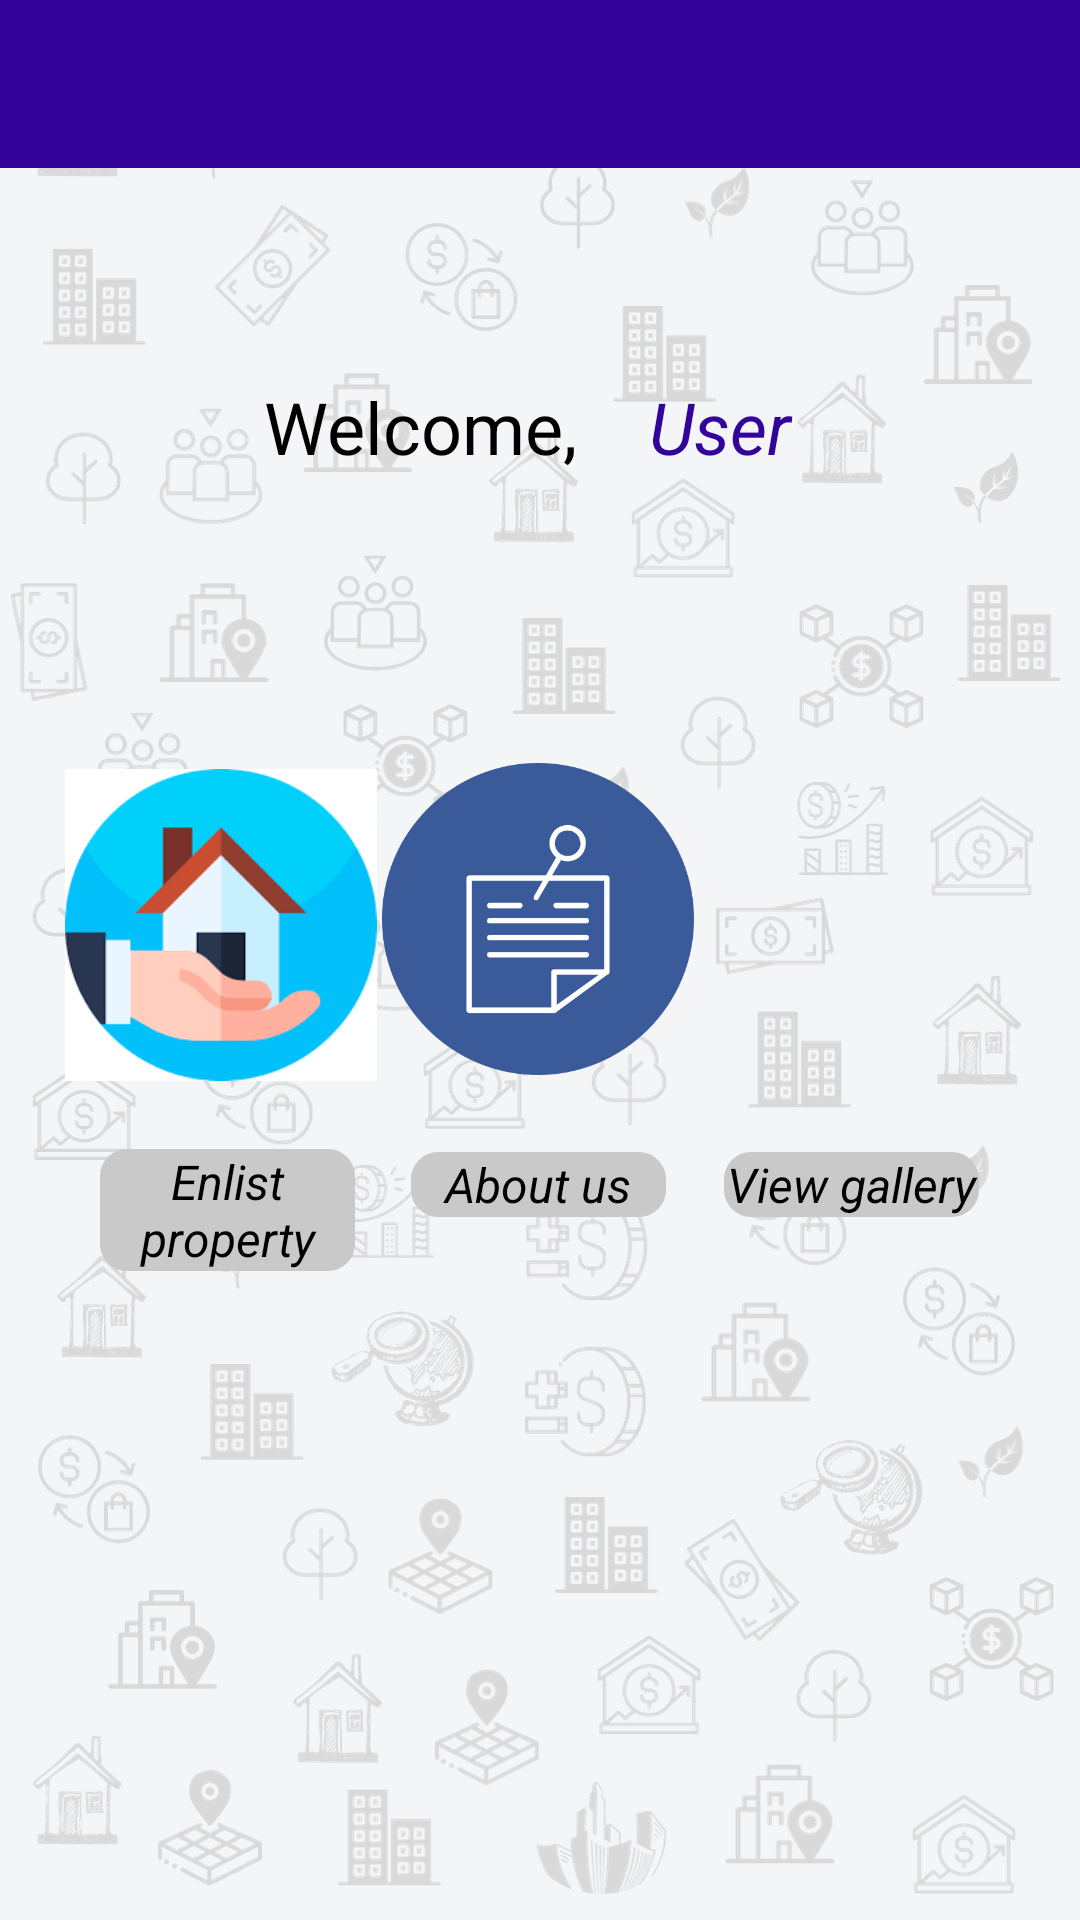

Produce the Android XML layout that renders to this screen, including the resource entries it uses.
<!-- AndroidManifest.xml: application theme AppTheme -->
<!-- res/layout/activity_datashow_user.xml -->
<?xml version="1.0" encoding="utf-8"?>
<androidx.drawerlayout.widget.DrawerLayout
    xmlns:android="http://schemas.android.com/apk/res/android"
    xmlns:tools="http://schemas.android.com/tools"
    xmlns:app="http://schemas.android.com/apk/res-auto"
    android:id="@+id/drawer_layout"
    android:layout_width="match_parent"
    android:layout_height="match_parent"
    android:fitsSystemWindows="true"
    tools:context=".datashow_user"
    tools:openDrawer="start"
    android:background="@drawable/bg">

  <com.google.android.material.navigation.NavigationView
      android:layout_width="wrap_content"
      android:layout_height="match_parent"
      android:id="@+id/nav_view"
      app:headerLayout="@layout/header"
      android:background="@color/grey"
      app:menu="@menu/main_menu"
      android:layout_gravity="start"/>

  <ScrollView
      android:layout_width="match_parent"
      android:layout_height="match_parent">

    <androidx.constraintlayout.widget.ConstraintLayout
        android:layout_width="match_parent"
        android:layout_height="match_parent">

      <androidx.appcompat.widget.Toolbar
          android:id="@+id/toolbar_user"
          android:layout_width="0dp"
          android:layout_height="wrap_content"
          android:background="@color/blue"
          android:minHeight="?attr/actionBarSize"
          app:layout_constraintEnd_toEndOf="parent"
          app:layout_constraintStart_toStartOf="parent"
          app:layout_constraintTop_toTopOf="parent"
          app:navigationIcon="@drawable/menu"
          tools:ignore="MissingConstraints" />

      <TextView
          android:id="@+id/welcome"
          android:layout_width="wrap_content"
          android:layout_height="wrap_content"
          android:layout_marginTop="40dp"
          android:layout_marginBottom="296dp"
          android:text="Welcome, "
          android:textColor="@color/black"
          android:textSize="24sp"
          app:layout_constraintBottom_toBottomOf="parent"
          app:layout_constraintEnd_toEndOf="parent"
          app:layout_constraintHorizontal_bias="0.352"
          app:layout_constraintStart_toStartOf="parent"
          app:layout_constraintTop_toBottomOf="@+id/toolbar_user"
          app:layout_constraintVertical_bias="1.0" />

      <TextView
          android:id="@+id/user"
          android:layout_width="wrap_content"
          android:layout_height="wrap_content"
          android:layout_marginBottom="296dp"
          android:text="User "
          android:layout_marginTop="70dp"
          android:textColor="@color/blue"
          android:textSize="24sp"
          android:textStyle="italic"
          app:layout_constraintBottom_toBottomOf="parent"
          app:layout_constraintEnd_toEndOf="parent"
          app:layout_constraintHorizontal_bias="0.165"
          app:layout_constraintStart_toEndOf="@+id/welcome"
          app:layout_constraintTop_toBottomOf="@+id/toolbar_user" />

      <ImageView
          android:id="@+id/enlist_property_icon"
          android:layout_width="104dp"
          android:layout_height="148dp"
          android:layout_marginTop="76dp"
          android:clickable="true"
          app:layout_constraintEnd_toEndOf="parent"
          app:layout_constraintHorizontal_bias="0.084"
          app:layout_constraintStart_toStartOf="parent"
          app:layout_constraintTop_toBottomOf="@+id/welcome"
          app:srcCompat="@drawable/enlistproperty" />

      <ImageView
          android:id="@+id/aboutUs"
          android:layout_width="104dp"
          android:layout_height="148dp"
          android:clickable="true"
          app:layout_constraintBottom_toBottomOf="parent"
          app:layout_constraintEnd_toEndOf="parent"
          app:layout_constraintHorizontal_bias="0.498"
          app:layout_constraintStart_toStartOf="parent"
          app:layout_constraintTop_toBottomOf="@+id/welcome"
          app:srcCompat="@drawable/info" />

      <ImageView
          android:id="@+id/enlist_property_icon2"
          android:layout_width="104dp"
          android:layout_height="148dp"
          android:clickable="true"
          app:layout_constraintBottom_toBottomOf="parent"
          app:layout_constraintEnd_toEndOf="parent"
          app:layout_constraintHorizontal_bias="0.912"
          app:layout_constraintStart_toStartOf="parent"
          app:layout_constraintTop_toBottomOf="@+id/user"
          app:srcCompat="@drawable/propgallery" />

      <TextView
          android:id="@+id/faq"
          android:layout_width="85dp"
          android:layout_height="wrap_content"
          android:text="View gallery"
          android:textSize="16sp"
          android:background="@drawable/rounded_bg"
          android:textStyle="italic"
          android:textAlignment="center"
          android:textColor="@color/black"
          app:layout_constraintBottom_toBottomOf="parent"
          app:layout_constraintEnd_toEndOf="parent"
          app:layout_constraintHorizontal_bias="0.877"
          app:layout_constraintStart_toStartOf="parent"
          app:layout_constraintTop_toBottomOf="@+id/enlist_property_icon2"
          app:layout_constraintVertical_bias="0.072" />

      <TextView
          android:id="@+id/xyz"
          android:layout_width="85dp"
          android:layout_height="wrap_content"
          android:text="About us"
          android:textSize="16sp"
          android:textAlignment="center"
          android:background="@drawable/rounded_bg"
          android:textStyle="italic"
          android:textColor="@color/black"
          app:layout_constraintBottom_toBottomOf="parent"
          app:layout_constraintEnd_toEndOf="parent"
          app:layout_constraintHorizontal_bias="0.498"
          app:layout_constraintStart_toStartOf="parent"
          app:layout_constraintTop_toBottomOf="@+id/aboutUs"
          app:layout_constraintVertical_bias="0.072" />

      <TextView
          android:id="@+id/abc"
          android:layout_width="85dp"
          android:layout_height="wrap_content"
          android:text="Enlist property"
          android:textAlignment="center"
          android:textColor="@color/black"
          android:textStyle="italic"
          android:textSize="16sp"
          android:background="@drawable/rounded_bg"
          app:layout_constraintBottom_toBottomOf="parent"
          app:layout_constraintEnd_toEndOf="parent"
          app:layout_constraintHorizontal_bias="0.121"
          app:layout_constraintStart_toStartOf="parent"
          app:layout_constraintTop_toBottomOf="@+id/enlist_property_icon"
          app:layout_constraintVertical_bias="0.019" />

    </androidx.constraintlayout.widget.ConstraintLayout>
  </ScrollView>
</androidx.drawerlayout.widget.DrawerLayout>
<!-- res/layout/header.xml (included above) -->
<?xml version="1.0" encoding="utf-8"?>
<LinearLayout xmlns:android="http://schemas.android.com/apk/res/android"
    xmlns:app="http://schemas.android.com/apk/res-auto"
    android:orientation="vertical"
    android:layout_width="match_parent"
    android:layout_height="230dp"
    android:gravity="bottom"
    android:padding="5dp"
    android:background="@color/blue">

    <de.hdodenhof.circleimageview.CircleImageView
        android:id="@+id/profile_image1"
        android:layout_width="85dp"
        android:layout_height="85dp"
        android:layout_marginLeft="20dp"
        android:layout_marginTop="20dp"
        android:src="@drawable/user_icon"
        app:civ_border_color="@color/white"
        app:civ_border_width="1.5dp"
        app:civ_circle_background_color="@color/white"
        app:layout_constraintEnd_toEndOf="parent"
        app:layout_constraintHorizontal_bias="0.498"
        app:layout_constraintStart_toStartOf="parent"
        app:layout_constraintTop_toBottomOf="@+id/toolbar" />

    <LinearLayout
        android:layout_width="match_parent"
        android:layout_height="wrap_content"
        android:orientation="vertical">

        <LinearLayout
            android:layout_width="wrap_content"
            android:layout_height="wrap_content"
            android:orientation="horizontal"
            android:layout_marginTop="10dp">

            <TextView
                android:id="@+id/idname"
                android:layout_width="wrap_content"
                android:layout_height="wrap_content"
                android:paddingLeft="15dp"
                android:text="Name: "
                android:textColor="@color/white"
                android:textSize="16sp" />

            <TextView
                android:id="@+id/id_name"
                android:layout_width="wrap_content"
                android:layout_height="wrap_content"
                android:text="Name"
                android:textColor="@color/white"
                android:textSize="15sp"
                android:paddingLeft="6dp"/>

        </LinearLayout>

        <LinearLayout
            android:layout_width="wrap_content"
            android:layout_height="wrap_content"
            android:orientation="horizontal"
            android:layout_marginTop="5dp"
            android:layout_marginBottom="10dp">

            <TextView
                android:id="@+id/balance_id"
                android:layout_width="wrap_content"
                android:layout_height="wrap_content"
                android:layout_marginTop="10dp"
                android:layout_weight="1"
                android:gravity="end"
                android:paddingLeft="15dp"
                android:paddingRight="15dp"
                android:text="Balance: "
                android:textColor="@color/white"
                android:textSize="16sp" />

            <TextView
                android:id="@+id/balance"
                android:layout_width="wrap_content"
                android:layout_height="wrap_content"
                android:layout_marginTop="10dp"
                android:layout_weight="1"
                android:gravity="end"
                android:paddingRight="15dp"
                android:text="Balance"
                android:textColor="@color/white"
                android:textSize="16sp" />

        </LinearLayout>

    </LinearLayout>
</LinearLayout>
<!-- resources referenced by this layout -->
<resources>
  <color name="black">#FF000000</color>
  <color name="blue">#32049A</color>
  <color name="grey">#f0f0f0</color>
  <color name="white">#FFFFFFFF</color>
  <!-- drawable bg: png bitmap (drawable, 450426 bytes) -->
  <!-- drawable enlistproperty: png bitmap (drawable-mdpi, 3968 bytes) -->
  <!-- drawable info: png bitmap (drawable-mdpi, 20304 bytes) -->
  <!-- drawable rounded_bg (drawable) -->
  <shape xmlns:android="http://schemas.android.com/apk/res/android">
      <solid android:color="@color/grey6" />
      <corners android:radius="9dp" /> 
  </shape>
  <style name="AppTheme" parent="Theme.AppCompat.Light.NoActionBar">
          
          <item name="colorPrimary">@color/purple_500</item>
          <item name="colorPrimaryVariant">@color/purple_700</item>
          <item name="colorOnPrimary">@color/white</item>
          
          <item name="colorSecondary">@color/teal_200</item>
          <item name="colorSecondaryVariant">@color/teal_700</item>
          <item name="colorOnSecondary">@color/black</item>
          
          <item name="android:statusBarColor">?attr/colorPrimaryVariant</item>
          
      </style>
  <color name="grey6">#c9c9c9</color>
  <color name="purple_500">#FF6200EE</color>
  <color name="purple_700">#FF3700B3</color>
  <color name="teal_200">#FF03DAC5</color>
  <color name="teal_700">#FF018786</color>
</resources>
